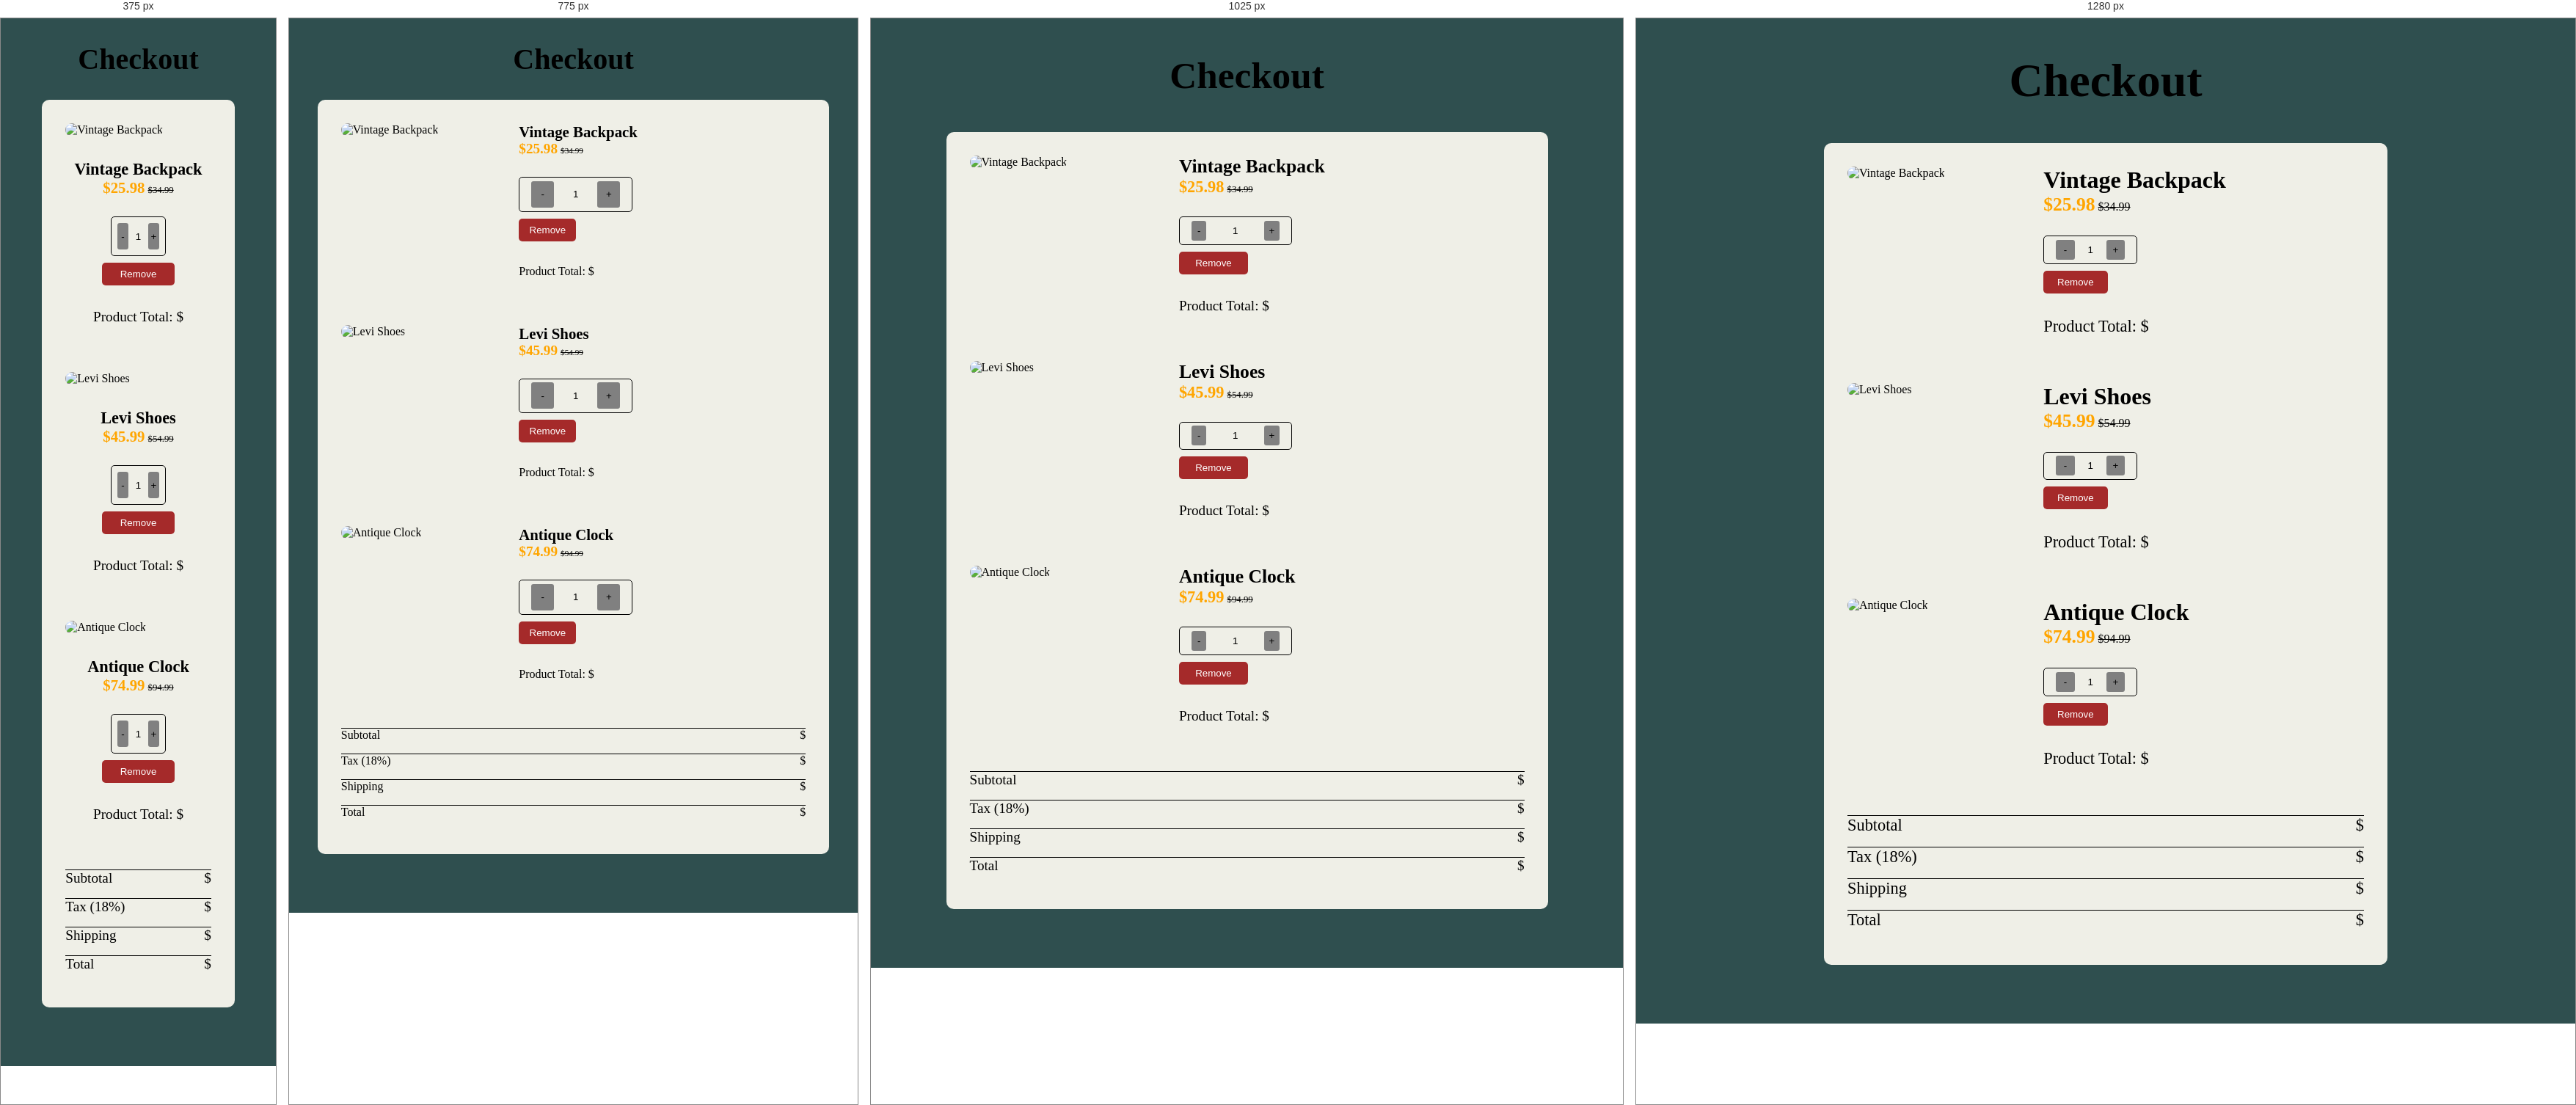
Rendered at 375 px, 775 px, 1025 px and 1280 px, left to right.

<!-- file: index.html -->
<!DOCTYPE html>
<html lang="en">
  <head>
    <meta charset="UTF-8" />
    <meta http-equiv="X-UA-Compatible" content="IE=edge" />
    <meta name="viewport" content="width=device-width, initial-scale=1.0" />
    <title>Checkout Page</title>
    <link rel="stylesheet" href="style.css" />
  </head>
  <body>
    <header>
      <h1>Checkout</h1>
    </header>
    <main>
      <div class="container">
        <div class="product">
          <div class="photo">
            <img src="img/photo1.png" alt="Vintage Backpack" />
          </div>
          <div class="info">
            <h3>Vintage Backpack</h3>
            <div class="price">
              <span class="span1">$25.98</span>
              <span class="span2">$34.99</span>
            </div>
            <form action="">
              <button class="minus">-</button>
              <input type="text" id="quantity" value="1" />
              <button class="plus">+</button>
            </form>
            <button class="remove">Remove</button>
            <div class="ptotal">
              <p>Product Total: $</p>
              <span class="stotal"></span>
            </div>
          </div>
        </div>

        <div class="product">
          <div class="photo">
            <img src="img/photo2.png" alt="Levi Shoes" />
          </div>
          <div class="info">
            <h3>Levi Shoes</h3>
            <div class="price">
              <span class="span1">$45.99</span>
              <span class="span2">$54.99</span>
            </div>
            <form action="">
              <button class="minus">-</button>
              <input type="text" id="quantity" value="1" />
              <button class="plus">+</button>
            </form>
            <button class="remove">Remove</button>
            <div class="ptotal">
              <p>Product Total: $</p>
              <span class="stotal"></span>
            </div>
          </div>
        </div>

        <div class="product">
          <div class="photo">
            <img src="img/photo3.jpg" alt="Antique Clock" />
          </div>
          <div class="info">
            <h3>Antique Clock</h3>
            <div class="price">
              <span class="span1">$74.99</span>
              <span class="span2">$94.99</span>
            </div>
            <form action="">
              <button class="minus">-</button>
              <input type="text" id="quantity" value="1" />
              <button class="plus">+</button>
            </form>
            <button class="remove">Remove</button>
            <div class="ptotal">
              <p>Product Total: $</p>
              <span class="stotal"></span>
            </div>
          </div>
        </div>
      </div>

      <div class="main-total">
        <div class="subtotal">
          <span class="left">Subtotal</span>
          <span class="right">$</span>
        </div>
        <div class="subtotal">
          <span class="left">Tax (18%)</span>
          <span class="right">$</span>
        </div>
        <div class="subtotal">
          <span class="left">Shipping</span>
          <span class="right">$</span>
        </div>
        <div class="subtotal">
          <span class="left">Total</span>
          <span class="right">$</span>
        </div>
      </div>
    </main>
    <script src="script.js"></script>
  </body>
</html>


/* @media block from style.css */
@media only screen and (max-width: 1200px) {
  main {
    width: 80%;
  }
  h1 {
    font-size: 3.2rem;
  }
  h3 {
    font-size: 1.6rem;
  }
  .span1 {
    font-size: 1.4rem;
  }
  .span2 {
    font-size: 0.8rem;
  }
  form {
    width: 15vw;
  }
  .ptotal,
  .stotal,
  .main-total {
    font-size: 1.2rem;
  }
}

/* @media block from style.css */
@media only screen and (max-width: 850px) {
  main {
    width: 90%;
  }
  h1 {
    font-size: 2.5rem;
    padding: 2rem 0;
  }
  h3 {
    font-size: 1.3rem;
  }
  .span1 {
    font-size: 1.2rem;
  }
  .span2 {
    font-size: 0.7rem;
  }
  form {
    width: 20vw;
  }
  form button {
    width: 4vw;
    height: 4vh;
  }
  .ptotal,
  .stotal,
  .main-total {
    font-size: 1rem;
  }
}

/* @media block from style.css */
@media only screen and (max-width: 700px) {
  main {
    width: 70%;
  }
  h3 {
    font-size: 1.4rem;
  }
  .span1 {
    font-size: 1.3rem;
  }
  .span2 {
    font-size: 0.8rem;
  }
  form {
    width: 20vw;
    padding: 0.5rem;
  }
  form button {
    width: 4vw;
    height: 4vh;
  }
  .product {
    flex-direction: column;
    justify-content: center;
  }
  .photo,
  .info {
    width: 100%;
    align-items: center;
  }
  .ptotal,
  .stotal,
  .main-total {
    font-size: 1.2rem;
  }
  .remove {
    width: 50%;
  }
}